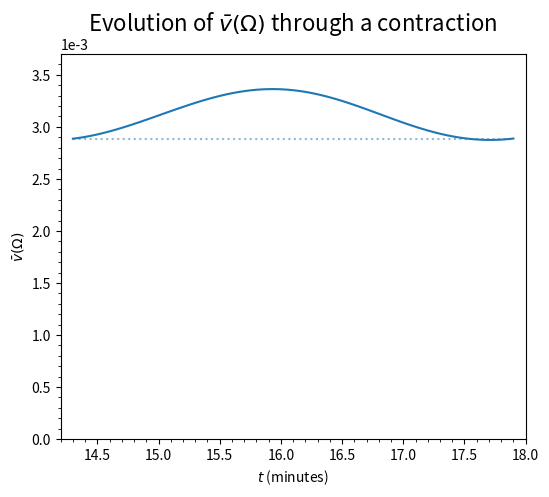
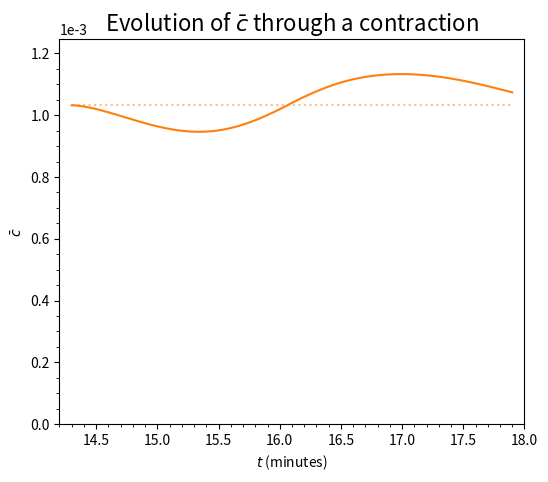

Source code (Python) for these figures, in order:
import numpy as np
import matplotlib as mpl
mpl.rcParams['figure.dpi'] = 600
plt = mpl.pyplot

# From data on simulation that finished 2024-04-26.
one    = np.array([3.42372, 3.42185, 3.41812, 3.41254, 3.40516, 3.39600, 3.38513, 3.37259, 3.35846, 3.34281, 3.32572, 3.30729, 3.28760, 3.26677, 3.24489, 3.22207, 3.19843, 3.17407, 3.14912, 3.12367, 3.09786, 3.07179, 3.04558, 3.01932, 2.99314, 2.96714, 2.94141, 2.91606, 2.89117, 2.86684, 2.84315, 2.82018, 2.79801, 2.77670, 2.75632, 2.73694, 2.71861, 2.70138, 2.68531, 2.67042, 2.65677, 2.64439, 2.63331, 2.62356, 2.61516, 2.60813, 2.60248, 2.59824, 2.59540, 2.59398, 2.59398, 2.59540, 2.59823, 2.60248, 2.60811, 2.61514, 2.62352, 2.63326, 2.64432, 2.65667, 2.67028, 2.68512, 2.70115, 2.71832, 2.73659, 2.75590, 2.77620, 2.79742, 2.81950, 2.84237, 2.86596, 2.89018, 2.91495, 2.94019, 2.96579, 2.99167, 3.01772, 3.04385, 3.06994, 3.09588, 3.12157, 3.14689, 3.17173, 3.19598, 3.21952, 3.24223, 3.26402, 3.28477, 3.30438, 3.32274, 3.33977, 3.35537, 3.36946, 3.38196, 3.39281, 3.40195, 3.40932, 3.41488, 3.41861, 3.42048, 3.42048])
speed  = 0.35*np.array([0.282356E-001, 0.282735E-001, 0.283046E-001, 0.283286E-001, 0.283453E-001, 0.283546E-001, 0.283562E-001, 0.283501E-001, 0.283362E-001, 0.283144E-001, 0.282848E-001, 0.282475E-001, 0.282025E-001, 0.281501E-001, 0.280905E-001, 0.280239E-001, 0.279507E-001, 0.278712E-001, 0.277858E-001, 0.276948E-001, 0.275989E-001, 0.274984E-001, 0.273939E-001, 0.272858E-001, 0.271748E-001, 0.270613E-001, 0.269459E-001, 0.268293E-001, 0.267118E-001, 0.265941E-001, 0.264767E-001, 0.263601E-001, 0.262449E-001, 0.261315E-001, 0.260204E-001, 0.259120E-001, 0.258068E-001, 0.257052E-001, 0.256075E-001, 0.255141E-001, 0.254253E-001, 0.253415E-001, 0.252629E-001, 0.251897E-001, 0.251222E-001, 0.250606E-001, 0.250050E-001, 0.249556E-001, 0.249125E-001, 0.248759E-001, 0.248457E-001, 0.248221E-001, 0.248050E-001, 0.247944E-001, 0.247904E-001, 0.247928E-001, 0.248016E-001, 0.248168E-001, 0.248381E-001, 0.248655E-001, 0.248990E-001, 0.249382E-001, 0.249832E-001, 0.250336E-001, 0.250894E-001, 0.251503E-001, 0.252161E-001, 0.252866E-001, 0.253616E-001, 0.254408E-001, 0.255239E-001, 0.256107E-001, 0.257008E-001, 0.257941E-001, 0.258902E-001, 0.259887E-001, 0.260895E-001, 0.261920E-001, 0.262961E-001, 0.264013E-001, 0.265073E-001, 0.266138E-001, 0.267203E-001, 0.268265E-001, 0.269321E-001, 0.270366E-001, 0.271397E-001, 0.272410E-001, 0.273401E-001, 0.274366E-001, 0.275302E-001, 0.276204E-001, 0.277070E-001, 0.277894E-001, 0.278674E-001, 0.279406E-001, 0.280087E-001, 0.280712E-001, 0.281281E-001, 0.281788E-001, 0.282232E-001])/one
uptake = np.array([0.353378E-002, 0.352889E-002, 0.351957E-002, 0.350630E-002, 0.348952E-002, 0.346960E-002, 0.344687E-002, 0.342163E-002, 0.339415E-002, 0.336469E-002, 0.333351E-002, 0.330086E-002, 0.326699E-002, 0.323214E-002, 0.319656E-002, 0.316047E-002, 0.312410E-002, 0.308768E-002, 0.305140E-002, 0.301548E-002, 0.298009E-002, 0.294543E-002, 0.291167E-002, 0.287896E-002, 0.284747E-002, 0.281733E-002, 0.278868E-002, 0.276163E-002, 0.273631E-002, 0.271280E-002, 0.269119E-002, 0.267155E-002, 0.265396E-002, 0.263844E-002, 0.262505E-002, 0.261380E-002, 0.260472E-002, 0.259781E-002, 0.259306E-002, 0.259047E-002, 0.259002E-002, 0.259168E-002, 0.259544E-002, 0.260127E-002, 0.260912E-002, 0.261898E-002, 0.263081E-002, 0.264458E-002, 0.266026E-002, 0.267781E-002, 0.269719E-002, 0.271751E-002, 0.273871E-002, 0.276082E-002, 0.278386E-002, 0.280784E-002, 0.283270E-002, 0.285839E-002, 0.288482E-002, 0.291194E-002, 0.293965E-002, 0.296791E-002, 0.299666E-002, 0.302585E-002, 0.305544E-002, 0.308537E-002, 0.311560E-002, 0.314608E-002, 0.317674E-002, 0.320750E-002, 0.323830E-002, 0.326904E-002, 0.329964E-002, 0.333001E-002, 0.336003E-002, 0.338960E-002, 0.341862E-002, 0.344696E-002, 0.347451E-002, 0.350116E-002, 0.352677E-002, 0.355123E-002, 0.357442E-002, 0.359622E-002, 0.361653E-002, 0.363522E-002, 0.365220E-002, 0.366736E-002, 0.368062E-002, 0.369190E-002, 0.370112E-002, 0.370823E-002, 0.371317E-002, 0.371590E-002, 0.371642E-002, 0.371469E-002, 0.371074E-002, 0.370457E-002, 0.369621E-002, 0.368570E-002, 0.367303E-002])/one
t = np.linspace(14.3, 17.9, 101)

# Plot.
fig1, ax1 = plt.subplots(1, 1, figsize=(6, 5))
fig2, ax2 = plt.subplots(1, 1, figsize=(6, 5))

ax1.plot(t, speed, c='C0')
ax1.hlines(speed[0], 14.3, 17.9, colors='C0', linestyles='dotted', alpha=0.5)
ax1.set_xlim([14.3-0.1, 17.9+0.1])
ax1.set_ylim([0, np.max(speed)*1.1])
ax1.set_xlabel(r'$t$ (minutes)')
ax1.set_ylabel(r'$\bar{v}(\Omega)$')
ax1.set_title(r'Evolution of $\bar{v}(\Omega)$ through a contraction', fontsize=16)
ax1.ticklabel_format(style="sci", axis='y', scilimits=(-3, -3))
ax1.minorticks_on()

# ax1.vlines(t[np.argmin(speed)], 0, np.max(speed)*1.1, colors='gray', linestyles='dotted', alpha=0.5)
# ax1.hlines(speed[np.argmin(speed)], 14.3, 17.9, colors='C0', linestyles='dotted', alpha=0.5)

# print(f"{t[np.argmin(speed)]}")

ax2.plot(t, uptake, c='C1')
ax2.hlines(uptake[0], 14.3, 17.9, colors='C1', linestyles='dotted', alpha=0.5)
ax2.set_xlim([14.3-0.1, 17.9+0.1])
ax2.set_ylim([0, np.max(uptake)*1.1])
ax2.set_xlabel(r'$t$ (minutes)')
ax2.set_ylabel(r'$\bar{c}$')
ax2.set_title(r'Evolution of $\bar{c}$ through a contraction', fontsize=16)
ax2.ticklabel_format(style="sci", axis='y', scilimits=(-3, -3))
ax2.minorticks_on()

# Integrate the uptake through time.
dt = t[1] - t[0]
uptake_integral  = np.sum(uptake)*dt
uptake_integral0 = len(t-1)*uptake[0]*dt

print(f"Integral of uptake: {uptake_integral}")
print(f"Integral of uptake at t=0: {uptake_integral0}")
print(f"Ratio: {uptake_integral/uptake_integral0}")